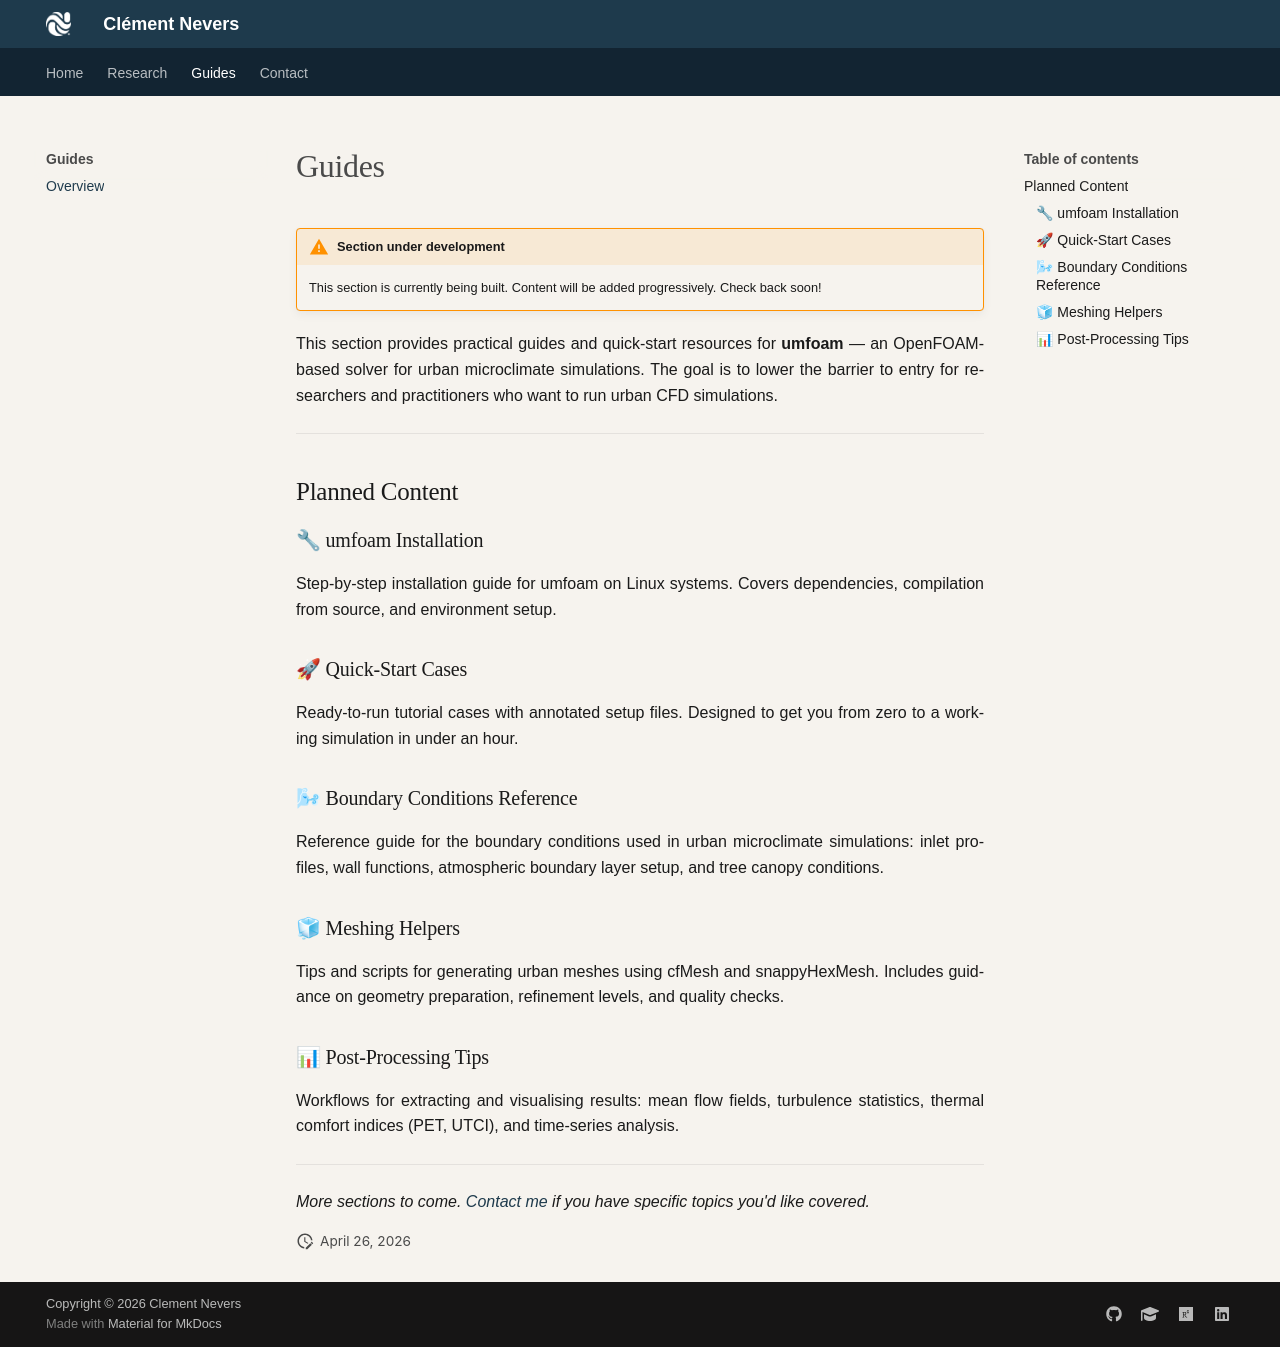

repository: cdnevers/cdnevers.github.io · page: guides/index.html · generator: mkdocs

# Guides

!!! warning "Section under development"
    This section is currently being built. Content will be added progressively. Check back soon!

This section provides practical guides and quick-start resources for **umfoam** — an OpenFOAM-based solver for urban microclimate simulations. The goal is to lower the barrier to entry for researchers and practitioners who want to run urban CFD simulations.

---

## Planned Content

### 🔧 umfoam Installation
Step-by-step installation guide for umfoam on Linux systems. Covers dependencies, compilation from source, and environment setup.

### 🚀 Quick-Start Cases
Ready-to-run tutorial cases with annotated setup files. Designed to get you from zero to a working simulation in under an hour.

### 🌬 Boundary Conditions Reference
Reference guide for the boundary conditions used in urban microclimate simulations: inlet profiles, wall functions, atmospheric boundary layer setup, and tree canopy conditions.

### 🧊 Meshing Helpers
Tips and scripts for generating urban meshes using cfMesh and snappyHexMesh. Includes guidance on geometry preparation, refinement levels, and quality checks.

### 📊 Post-Processing Tips
Workflows for extracting and visualising results: mean flow fields, turbulence statistics, thermal comfort indices (PET, UTCI), and time-series analysis.

---

*More sections to come. [Contact me](../contact.md) if you have specific topics you'd like covered.*
